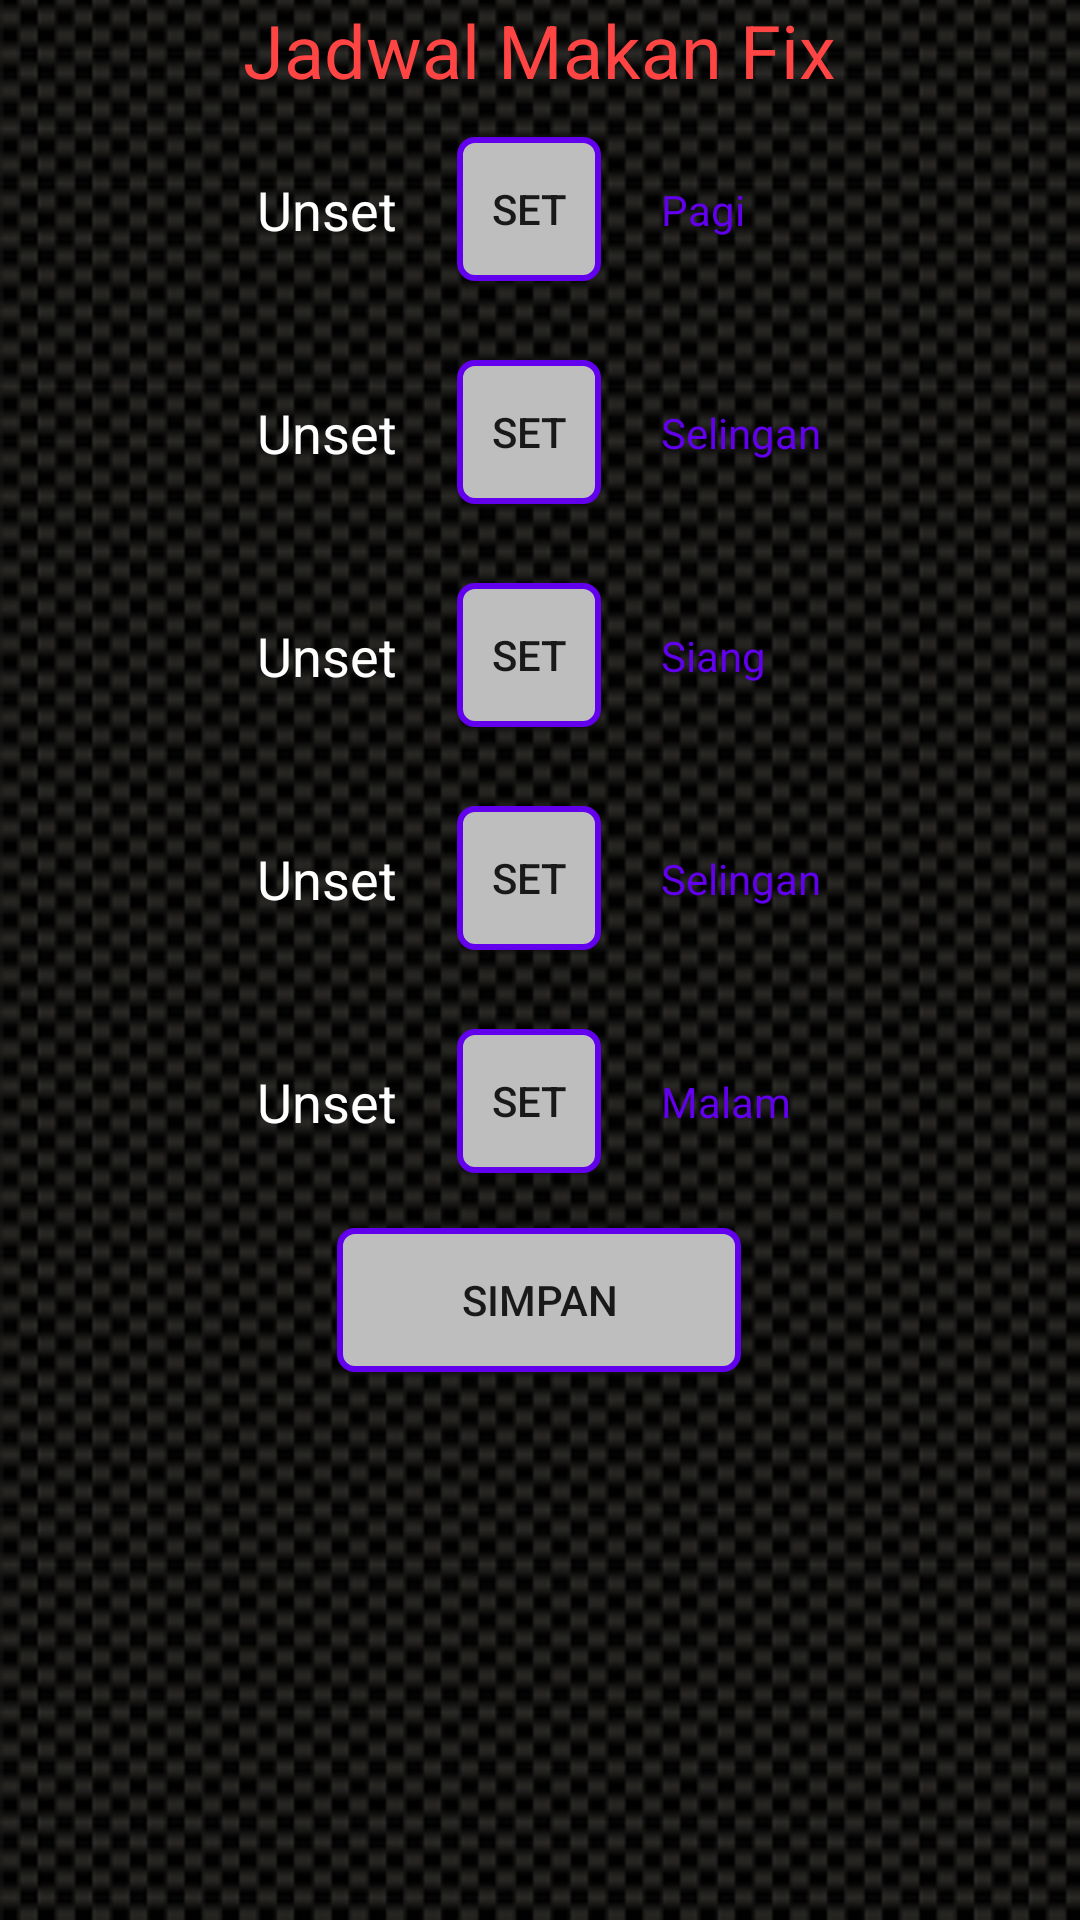

This screen was rendered from an Android layout file. Write that file and the resources it references.
<!-- AndroidManifest.xml: application theme AppTheme -->
<!-- res/layout/activity_jam_makan.xml -->
<?xml version="1.0" encoding="utf-8"?>
<RelativeLayout xmlns:android="http://schemas.android.com/apk/res/android"
    xmlns:tools="http://schemas.android.com/tools"
    android:layout_width="match_parent"
    android:layout_height="match_parent"
    android:background="@drawable/carbon_bg"
    android:configChanges="orientation"
    android:paddingBottom="@dimen/activity_vertical_margin"
    android:paddingLeft="@dimen/activity_horizontal_margin"
    android:paddingRight="@dimen/activity_horizontal_margin"
    android:paddingTop="@dimen/activity_vertical_margin"
    android:screenOrientation="portrait"
    tools:context="com.diet.user.reminderdiet.JamMakan">

    <LinearLayout
        android:layout_width="match_parent"
        android:layout_height="match_parent"
        android:layout_alignParentLeft="true"
        android:layout_alignParentStart="true"
        android:layout_alignParentTop="true"
        android:orientation="vertical"
        android:weightSum="1">

        <TextView
            android:id="@+id/textView4"
            android:layout_width="wrap_content"
            android:layout_height="wrap_content"
            android:layout_gravity="center_horizontal"
            android:layout_weight="0.02"
            android:text="Jadwal Makan Fix"
            android:textAppearance="?android:attr/textAppearanceMedium"
            android:textColor="@android:color/holo_red_light"
            android:textSize="12pt" />

        <LinearLayout
            android:layout_width="match_parent"
            android:layout_height="match_parent"
            android:layout_gravity="center_vertical"
            android:gravity="center_vertical|center|center_horizontal"
            android:orientation="horizontal">

            <TableLayout
                android:layout_width="283dp"
                android:layout_height="match_parent"
                android:layout_gravity="center_vertical">

                <TableRow
                    android:layout_width="match_parent"
                    android:layout_height="match_parent"
                    android:layout_gravity="center_horizontal"
                    android:layout_margin="5dp"
                    android:gravity="center_vertical|center|center_horizontal">

                    <TextView
                        android:id="@+id/txtPagi"
                        android:layout_width="wrap_content"
                        android:layout_height="wrap_content"
                        android:layout_column="0"
                        android:padding="20dp"
                        android:text="Unset"
                        android:textAppearance="?android:attr/textAppearanceMedium"
                        android:textColor="@android:color/white" />

                    <Button
                        android:id="@+id/btnPagi"
                        style="?android:attr/buttonStyleSmall"
                        android:layout_width="wrap_content"
                        android:layout_height="wrap_content"
                        android:layout_column="1"
                        android:background="@drawable/bg_btn"
                        android:gravity="center"
                        android:text="Set" />

                    <TextView
                        android:id="@+id/textViewPagi"
                        android:layout_width="wrap_content"
                        android:layout_height="wrap_content"
                        android:layout_column="2"
                        android:padding="20dp"
                        android:text="Pagi"
                        android:textAppearance="?android:attr/textAppearanceSmall"
                        android:textColor="@color/colorPrimary" />
                </TableRow>

                <TableRow
                    android:layout_width="match_parent"
                    android:layout_height="match_parent"
                    android:layout_gravity="center_horizontal"
                    android:layout_margin="5dp"
                    android:gravity="center_vertical|center|center_horizontal">

                    <TextView
                        android:id="@+id/txtSelingan"
                        android:layout_width="wrap_content"
                        android:layout_height="wrap_content"
                        android:layout_column="0"
                        android:padding="20dp"
                        android:text="Unset"
                        android:textAppearance="?android:attr/textAppearanceMedium"
                        android:textColor="@android:color/white" />

                    <Button
                        android:id="@+id/btnSetSelingan"
                        style="?android:attr/buttonStyleSmall"
                        android:layout_width="wrap_content"
                        android:layout_height="wrap_content"
                        android:layout_column="1"
                        android:background="@drawable/bg_btn"
                        android:gravity="center"
                        android:text="Set" />

                    <TextView
                        android:id="@+id/textViewSelingan"
                        android:layout_width="wrap_content"
                        android:layout_height="wrap_content"
                        android:layout_column="2"
                        android:padding="20dp"
                        android:text="Selingan"
                        android:textAppearance="?android:attr/textAppearanceSmall"
                        android:textColor="@color/colorPrimary" />
                </TableRow>

                <TableRow
                    android:layout_width="match_parent"
                    android:layout_height="match_parent"
                    android:layout_gravity="center_horizontal"
                    android:layout_margin="5dp"
                    android:gravity="center_vertical|center|center_horizontal">

                    <TextView
                        android:id="@+id/txtSiang"
                        android:layout_width="wrap_content"
                        android:layout_height="wrap_content"
                        android:layout_column="0"
                        android:padding="20dp"
                        android:text="Unset"
                        android:textAppearance="?android:attr/textAppearanceMedium"
                        android:textColor="@android:color/white" />

                    <Button
                        android:id="@+id/btnSetSiang"
                        style="?android:attr/buttonStyleSmall"
                        android:layout_width="wrap_content"
                        android:layout_height="wrap_content"
                        android:layout_column="1"
                        android:background="@drawable/bg_btn"
                        android:gravity="center"
                        android:text="Set" />

                    <TextView
                        android:id="@+id/textViewSiang"
                        android:layout_width="wrap_content"
                        android:layout_height="wrap_content"
                        android:layout_column="2"
                        android:padding="20dp"
                        android:text="Siang"
                        android:textAppearance="?android:attr/textAppearanceSmall"
                        android:textColor="@color/colorPrimary" />
                </TableRow>

                <TableRow
                    android:layout_width="match_parent"
                    android:layout_height="match_parent"
                    android:layout_gravity="center_horizontal"
                    android:layout_margin="5dp"
                    android:gravity="center_vertical|center|center_horizontal">

                    <TextView
                        android:id="@+id/txtOlahraga"
                        android:layout_width="wrap_content"
                        android:layout_height="wrap_content"
                        android:layout_column="0"
                        android:padding="20dp"
                        android:text="Unset"
                        android:textAppearance="?android:attr/textAppearanceMedium"
                        android:textColor="@android:color/white" />

                    <Button
                        android:id="@+id/btnSetOlahraga"
                        style="?android:attr/buttonStyleSmall"
                        android:layout_width="wrap_content"
                        android:layout_height="wrap_content"
                        android:layout_column="1"
                        android:background="@drawable/bg_btn"
                        android:gravity="center"
                        android:text="Set" />

                    <TextView
                        android:id="@+id/textViewOlahraga"
                        android:layout_width="wrap_content"
                        android:layout_height="wrap_content"
                        android:layout_column="2"
                        android:padding="20dp"
                        android:text="Selingan"
                        android:textAppearance="?android:attr/textAppearanceSmall"
                        android:textColor="@color/colorPrimary" />
                </TableRow>

                <TableRow
                    android:layout_width="match_parent"
                    android:layout_height="match_parent"
                    android:layout_gravity="center_horizontal"
                    android:layout_margin="5dp"
                    android:gravity="center_vertical|center|center_horizontal">

                    <TextView
                        android:id="@+id/txtMalam"
                        android:layout_width="wrap_content"
                        android:layout_height="wrap_content"
                        android:layout_column="0"
                        android:padding="20dp"
                        android:text="Unset"
                        android:textAppearance="?android:attr/textAppearanceMedium"
                        android:textColor="@android:color/white" />

                    <Button
                        android:id="@+id/btnSetMalam"
                        style="?android:attr/buttonStyleSmall"
                        android:layout_width="wrap_content"
                        android:layout_height="wrap_content"
                        android:layout_column="1"
                        android:background="@drawable/bg_btn"
                        android:gravity="center"
                        android:text="Set" />

                    <TextView
                        android:id="@+id/textViewMalam"
                        android:layout_width="wrap_content"
                        android:layout_height="wrap_content"
                        android:layout_column="2"
                        android:padding="20dp"
                        android:text="Malam"
                        android:textAppearance="?android:attr/textAppearanceSmall"
                        android:textColor="@color/colorPrimary" />
                </TableRow>
                <TableRow
                    android:layout_width="match_parent"
                    android:layout_height="match_parent"
                    android:layout_gravity="center_horizontal"
                    android:layout_margin="5dp"
                    android:gravity="center_vertical|center|center_horizontal">

                    <Button
                        android:layout_width="wrap_content"
                        android:layout_height="wrap_content"
                        android:text="Simpan"
                        android:id="@+id/btnSimpan"
                        android:background="@drawable/bg_btn"
                        android:layout_span="2"/>
                </TableRow>
            </TableLayout>
        </LinearLayout>
    </LinearLayout>
</RelativeLayout>
<!-- resources referenced by this layout -->
<resources>
  <!-- drawable bg_btn (drawable) -->
  <?xml version="1.0" encoding="utf-8"?>
  <selector xmlns:android="http://schemas.android.com/apk/res/android">
      <item android:drawable="@drawable/bg_btn_focused" android:state_focused="true"/>
      <item android:drawable="@drawable/bg_btn_normal"/>
  </selector>
  <!-- drawable carbon_bg: png bitmap (drawable, 209004 bytes) -->
  <style name="AppTheme" parent="Theme.AppCompat.Light.DarkActionBar">
          
          <item name="colorPrimary">@color/colorPrimary</item>
          <item name="colorPrimaryDark">@color/colorPrimaryDark</item>
          <item name="colorAccent">@color/colorAccent</item>
      </style>
  <!-- drawable bg_btn_focused (drawable) -->
  <?xml version="1.0" encoding="utf-8"?>
  <shape xmlns:android="http://schemas.android.com/apk/res/android" >
      <solid android:color="@android:color/secondary_text_light_nodisable" />
      <stroke
          android:width="2dip"
          android:color="@android:color/holo_green_dark" />
      <corners android:radius="5dip" />
      <padding
          android:bottom="7dip"
          android:left="7dip"
          android:right="7dip"
          android:top="7dip" />
  </shape>
  <!-- drawable bg_btn_normal (drawable) -->
  <?xml version="1.0" encoding="utf-8"?>
  <shape xmlns:android="http://schemas.android.com/apk/res/android" >
      <solid android:color="@android:color/secondary_text_light_nodisable" />
      <stroke
          android:width="2dip"
          android:color="@color/colorPrimary" />
      <corners android:radius="5dip" />
      <padding
          android:bottom="7dip"
          android:left="7dip"
          android:right="7dip"
          android:top="7dip" />
  </shape>
  <!-- not gathered from this repository: default colours our renderer supplied (Android Studio template values) -->
  <color name="colorPrimary">#FF6200EE</color>
  <color name="colorPrimaryDark">#FF3700B3</color>
  <color name="colorAccent">#FF03DAC5</color>
</resources>
